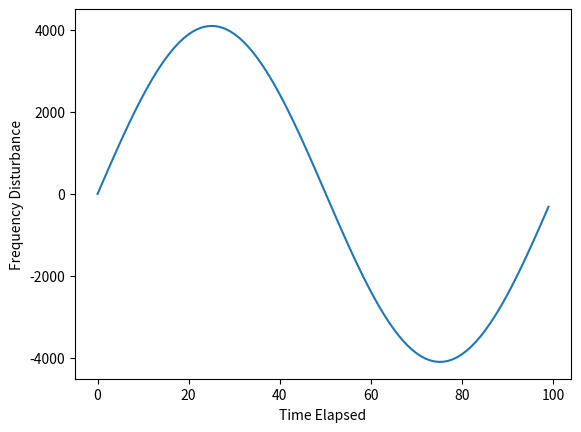

Python code for this plot:
import numpy as np
import matplotlib.pyplot as plt
import pprint
from scipy.io.wavfile import write

waveFrequency = 44100


def createWave(frequency, timeSpan=0.5):
    amp = 4096
    time = np.linspace(0,timeSpan, int(waveFrequency*timeSpan))
    drawWaves = amp * np.sin(2*np.pi*frequency*time)
    return drawWaves


def pianoNotesFrequency():
    listOfOctaves = ['C', 'c', 'D', 'd', 'E', 'F', 'f', 'G', 'g', 'A', 'a', 'B']
    startingFrequency = 261.6
    dictionaryOfNoteFrequency = {listOfOctaves[i]:startingFrequency * pow(2, (i/12)) for i in range (len(listOfOctaves))}
    dictionaryOfNoteFrequency[''] = 0.0
    return dictionaryOfNoteFrequency


def chordFrequency(chords):
    chords = chords.split('-')
    noteFrequency = pianoNotesFrequency()
    listOfChords = []
    for i in chords:
        chordData = sum([createWave(noteFrequency[j]) for j in list(i)])
        listOfChords.append(chordData)
    listOfChords = np.concatenate(listOfChords, axis=0)
    return listOfChords


def dataOfSong(songNotes):
    noteFrequency = pianoNotesFrequency()
    songNoteFrequency = [createWave(noteFrequency[i]) for i in songNotes.split('-')]
    songNoteFrequency = np.concatenate(songNoteFrequency)
    return songNoteFrequency


if __name__== '__main__':
    drawWave = createWave(440,1)
    print(drawWave, len(drawWave), np.max(drawWave), np.min(drawWave))
    plt.plot(drawWave[:int(44100/440)])
    plt.xlabel("Time Elapsed")
    plt.ylabel("Frequency Disturbance")
    plt.show()
    pprint.pprint(pianoNotesFrequency())
    musicNotes = 'C-C-G-G-A-A-G--F-F-E-E-D-D-C--G-G-F-F-E-E-D--G-G-F-F-E-E-D--C-C-G-G-A-A-G--F-F-E-E-D-D-C'
    songData = dataOfSong(musicNotes)
    songData *= (16300/np.max(songData))
    write("song.wav", waveFrequency, songData.astype(np.int16))
    print("Song Written Successful")
    musicChords = 'EgB-DfA-AcE-BDf-gAcE-fAc'
    songData = chordFrequency(musicChords)
    songData *= 16300/np.max(songData)
    songData = np.resize(songData, (len(songData)*5,))
    write('chords.wav', waveFrequency, songData.astype(np.int16))
    print("Chords Wirtten Successfully")